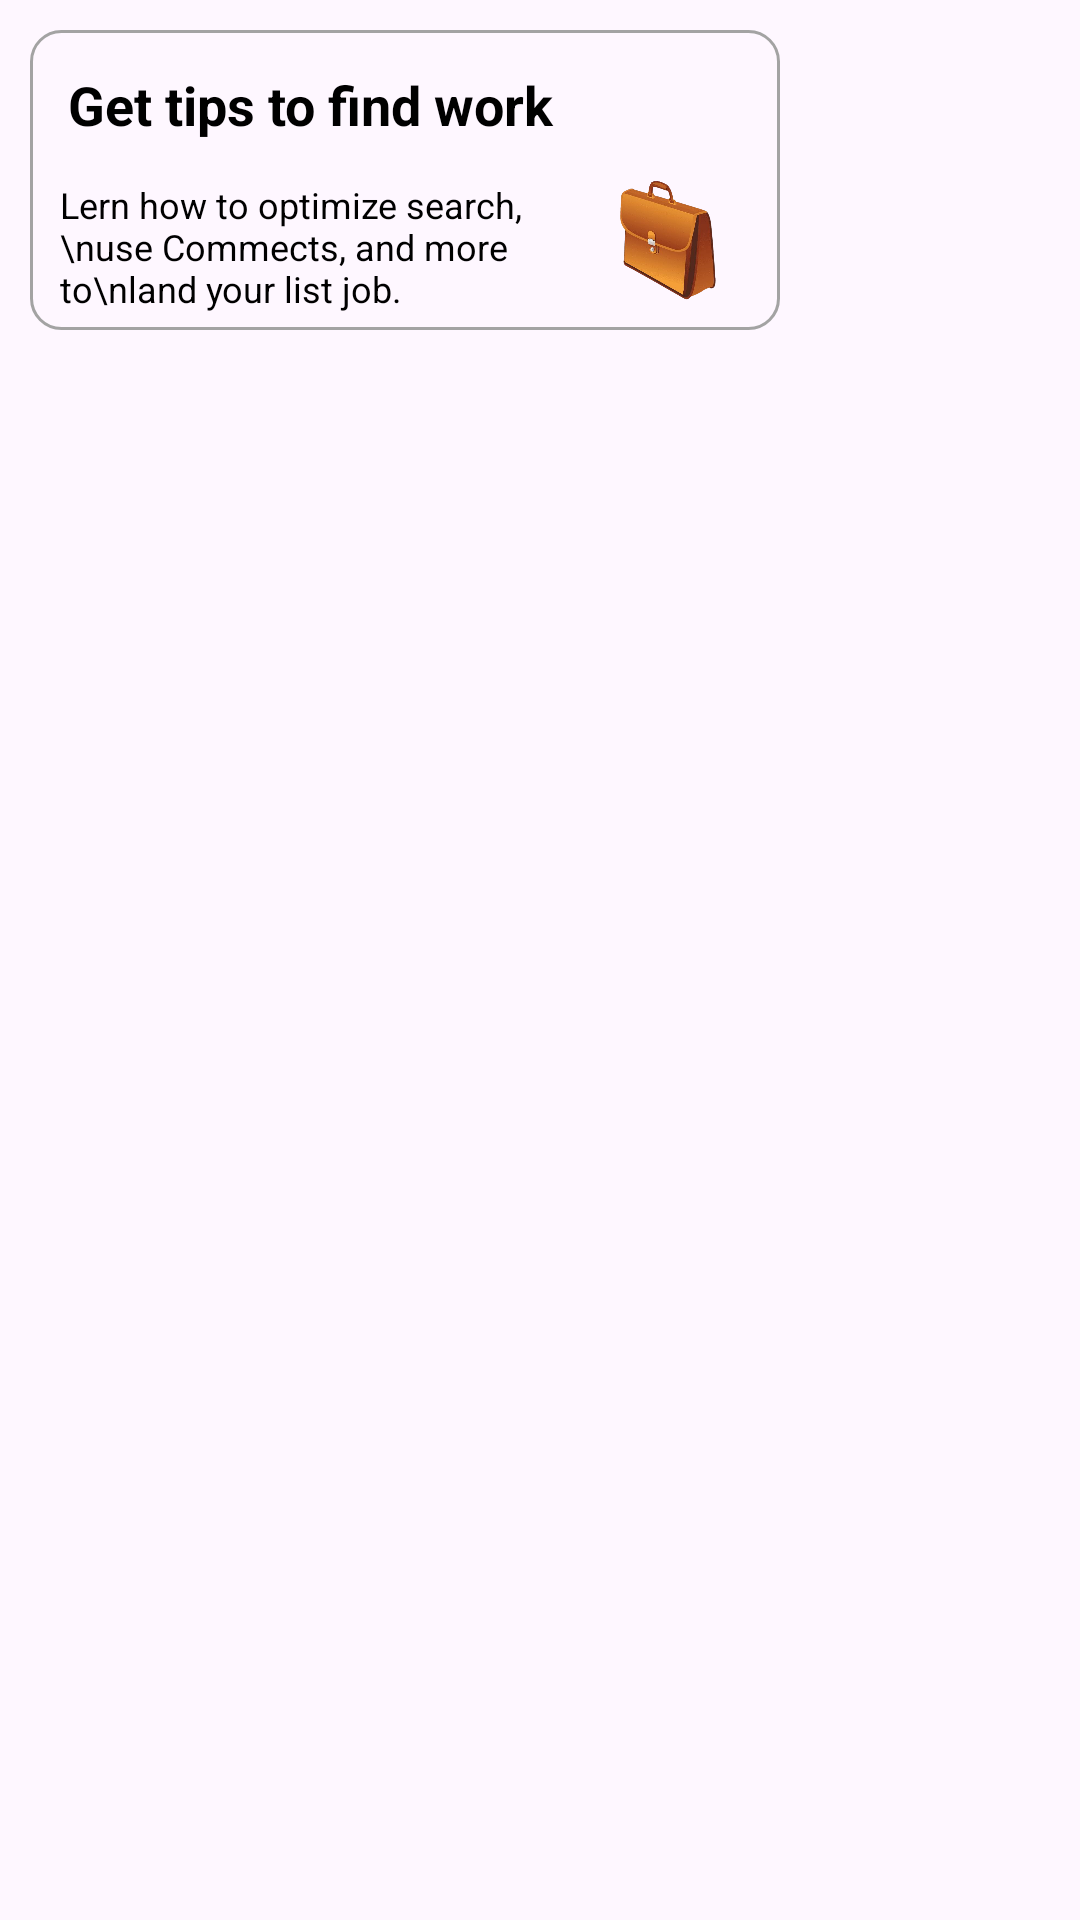

Layout XML and referenced resources for this Android screen:
<!-- AndroidManifest.xml: application theme Theme.Rabota -->
<!-- res/layout/iteam2.xml -->
<?xml version="1.0" encoding="utf-8"?>
<LinearLayout xmlns:android="http://schemas.android.com/apk/res/android"
    android:layout_width="match_parent"
    android:padding="10dp"
    android:layout_height="match_parent">
    <LinearLayout
        android:layout_width="250dp"
        android:background="@drawable/line_iteam2"
        android:orientation="vertical"
        android:layout_height="100dp">
        <LinearLayout
            android:layout_width="match_parent"
            android:layout_weight="1"
            android:layout_height="match_parent">
            <LinearLayout
                android:layout_width="match_parent"
                android:layout_weight="1"
                android:gravity="center"
                android:layout_height="match_parent">
                <TextView
                    android:id="@+id/tv_text3"
                    android:layout_width="wrap_content"
                    android:layout_height="wrap_content"
                    android:text="Get tips to find work"
                    android:textSize="18sp"
                    android:textStyle="bold"
                    android:textColor="@color/black"/>

            </LinearLayout>
            <LinearLayout
                android:layout_width="match_parent"
                android:layout_weight="3"
                android:gravity="center"
                android:layout_height="match_parent">
                <ImageView
                    android:id="@+id/iv_strelka2"
                    android:layout_width="wrap_content"
                    android:layout_height="wrap_content"
                    android:src="@drawable/baseline_arrow_forward_24"/>
            </LinearLayout>
        </LinearLayout>
        <LinearLayout
            android:layout_width="match_parent"
            android:layout_weight="1"
            android:layout_height="match_parent">
            <LinearLayout
                android:layout_width="match_parent"
                android:layout_weight="1"
                android:paddingLeft="10dp"
                android:layout_height="match_parent">
                <TextView

                    android:id="@+id/tv_text4"
                    android:layout_width="wrap_content"
                    android:layout_height="wrap_content"
                    android:text="Lern how to optimize search,\nuse Commects, and more to\nland your list job."
                    android:textSize="12sp"
                    android:textColor="@color/black"/>
            </LinearLayout>
            <LinearLayout
                android:layout_width="match_parent"
                android:layout_weight="3"
                android:layout_height="match_parent">
                <ImageView
                    android:id="@+id/iv_bag"
                    android:layout_width="50dp"
                    android:layout_height="40dp"
                    android:src="@drawable/bag"/>
            </LinearLayout>
        </LinearLayout>
    </LinearLayout>
</LinearLayout>
<!-- resources referenced by this layout -->
<resources>
  <!-- drawable bag: png bitmap (drawable, 151448 bytes) -->
  <!-- drawable line_iteam2 (drawable) -->
  <?xml version="1.0" encoding="utf-8"?>
  <selector xmlns:android="http://schemas.android.com/apk/res/android">
      <item>
  
          <shape android:shape="rectangle">
  
              <stroke android:width="1dp" android:color="#A3A3A3" />
              <corners android:radius="10dp"/>
  
  
  
          </shape>
  
  
      </item>
  </selector>
  <style name="Theme.Rabota" parent="Base.Theme.Rabota" />
  <style name="Base.Theme.Rabota" parent="Theme.Material3.DayNight.NoActionBar">
          
          
      </style>
  <!-- not gathered from this repository: default colours our renderer supplied (Android Studio template values) -->
  <color name="black">#FF000000</color>
</resources>
